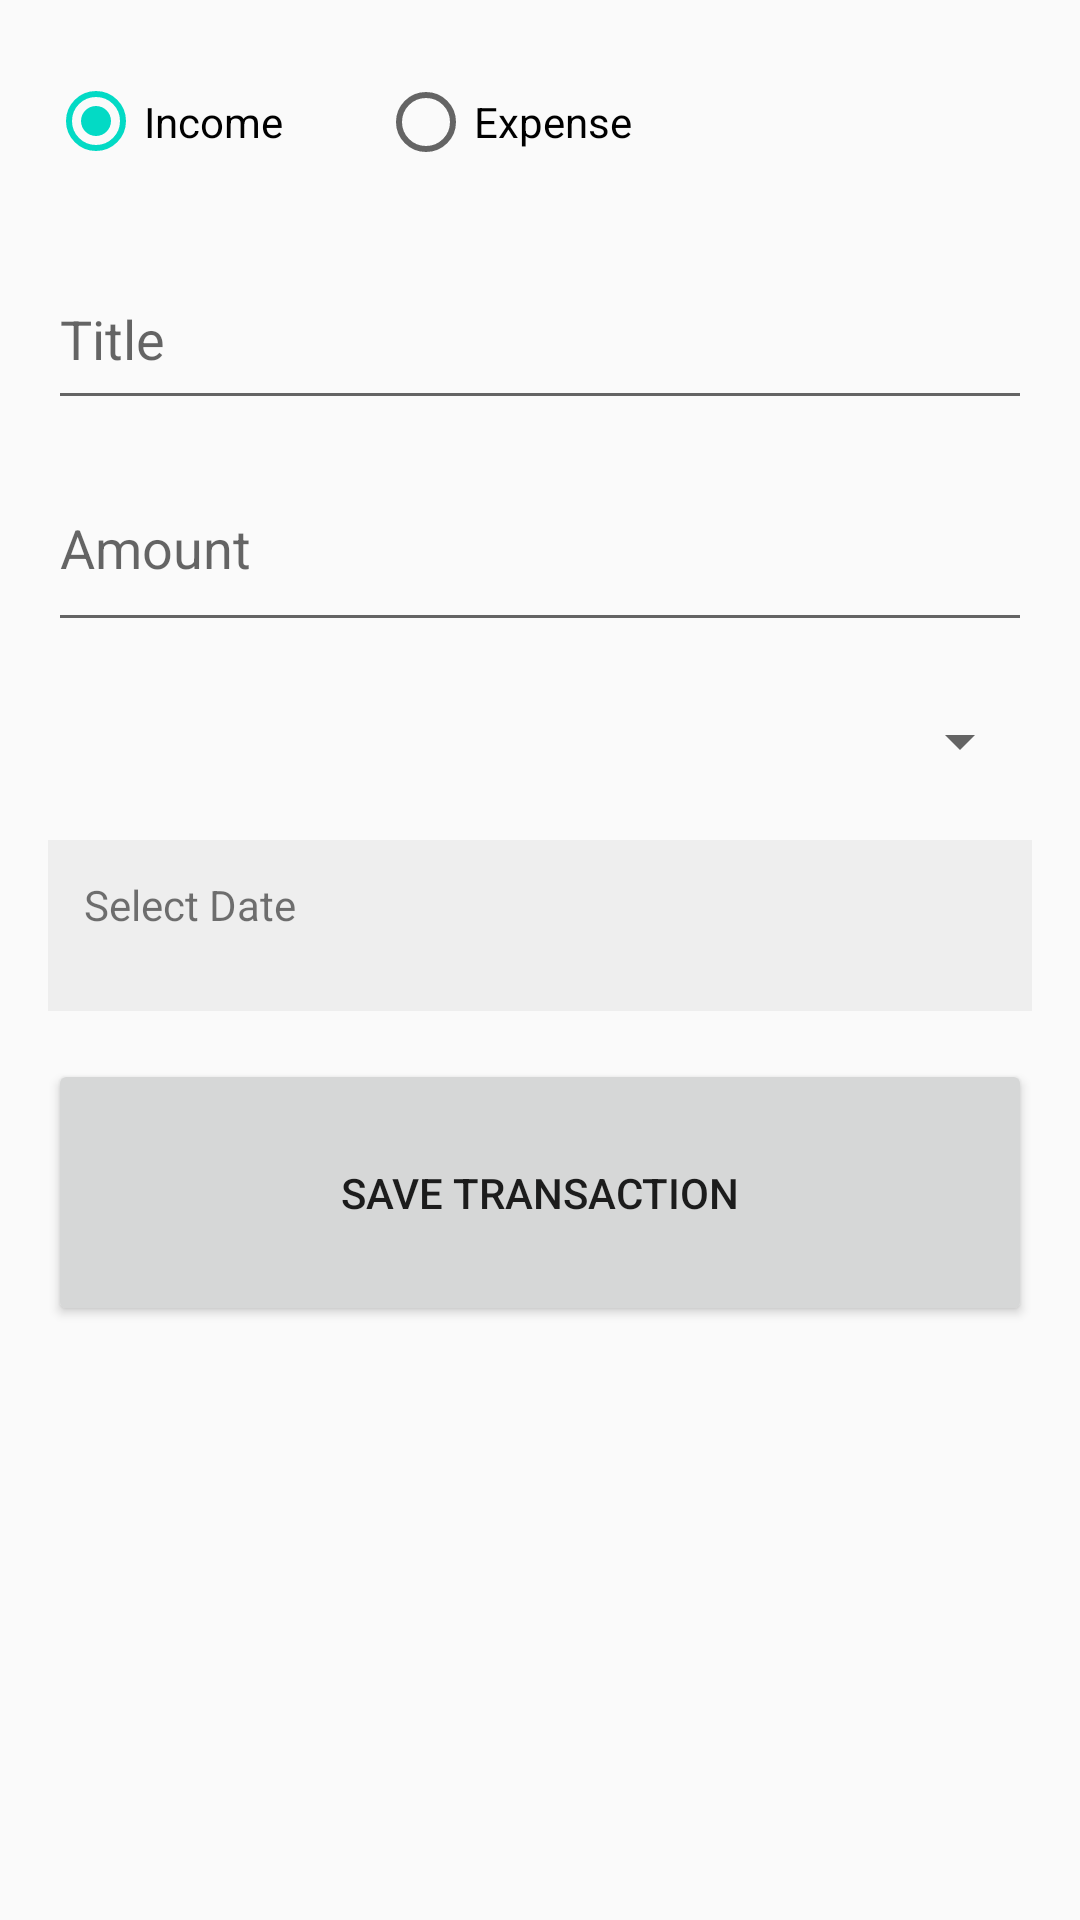

Reconstruct the res/layout file that produces this screen, plus the resources it refers to.
<!-- AndroidManifest.xml: application theme Theme.FinanceTracker -->
<!-- res/layout/activity_transaction.xml -->
<?xml version="1.0" encoding="utf-8"?>
<ScrollView xmlns:android="http://schemas.android.com/apk/res/android"
    android:layout_width="match_parent"
    android:layout_height="match_parent">

    <LinearLayout
        android:orientation="vertical"
        android:padding="16dp"
        android:layout_width="match_parent"
        android:layout_height="wrap_content">

        
        <RadioGroup
            android:id="@+id/rgType"
            android:layout_width="match_parent"
            android:layout_height="59dp"
            android:orientation="horizontal">

            <RadioButton
                android:id="@+id/rbIncome"
                android:layout_width="94dp"
                android:layout_height="49dp"
                android:checked="true"
                android:text="Income" />

            <RadioButton
                android:id="@+id/rbExpense"
                android:layout_width="wrap_content"
                android:layout_height="wrap_content"
                android:layout_marginStart="16dp"
                android:text="Expense" />
        </RadioGroup>

        
        <EditText
            android:id="@+id/etTitle"
            android:layout_width="match_parent"
            android:layout_height="57dp"
            android:layout_marginTop="8dp"
            android:hint="Title" />


        
        <EditText
            android:id="@+id/etAmount"
            android:layout_width="match_parent"
            android:layout_height="66dp"
            android:layout_marginTop="8dp"
            android:hint="Amount"
            android:inputType="numberDecimal" />

        
        <Spinner
            android:id="@+id/spinnerCategory"
            android:layout_width="match_parent"
            android:layout_height="50dp"
            android:layout_marginTop="8dp" />

        
        <TextView
            android:id="@+id/tvDate"
            android:layout_width="match_parent"
            android:layout_height="57dp"
            android:layout_marginTop="8dp"
            android:background="#EEEEEE"
            android:padding="12dp"
            android:text="Select Date" />

        
        <Button
            android:id="@+id/btnSave"
            android:layout_width="match_parent"
            android:layout_height="89dp"
            android:layout_marginTop="16dp"
            android:text="Save Transaction" />
    </LinearLayout>
</ScrollView>
<!-- resources referenced by this layout -->
<resources>
  <style name="Theme.FinanceTracker" parent="Theme.AppCompat.Light.DarkActionBar">
          
          <item name="colorPrimary">#6200EE</item>
          <item name="colorPrimaryDark">#3700B3</item>
          <item name="colorAccent">#03DAC5</item>
      </style>
</resources>
